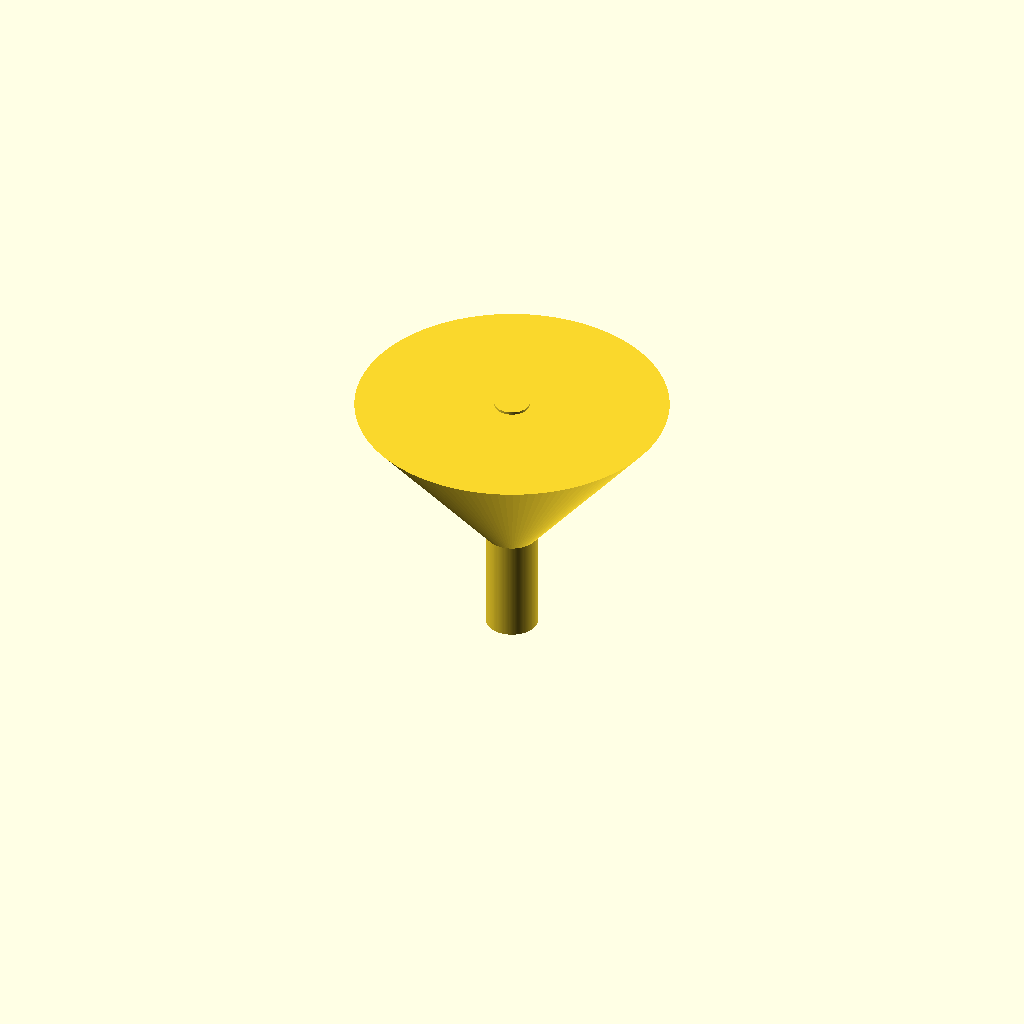
Cell 1 — every parameter at its default value.
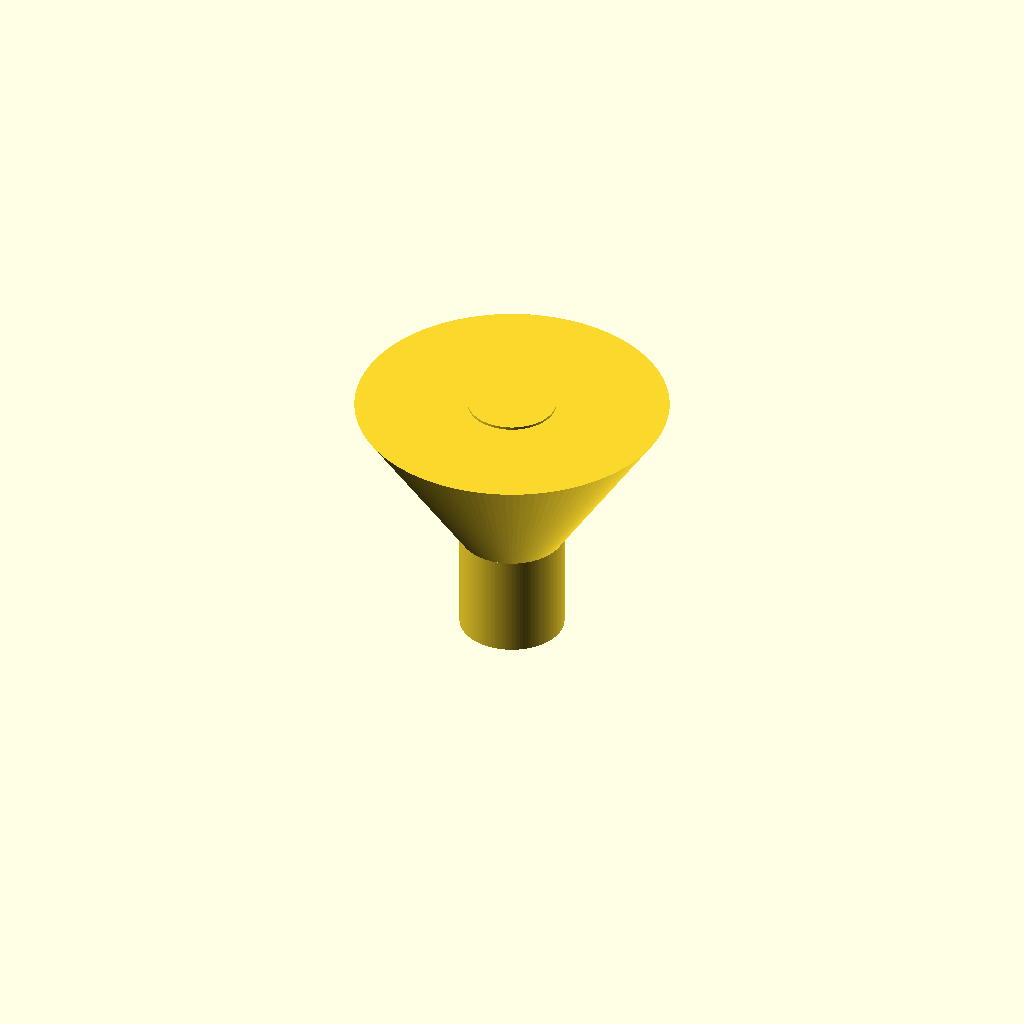
Cell 2 — spout_od set to 20, the other parameters unchanged.
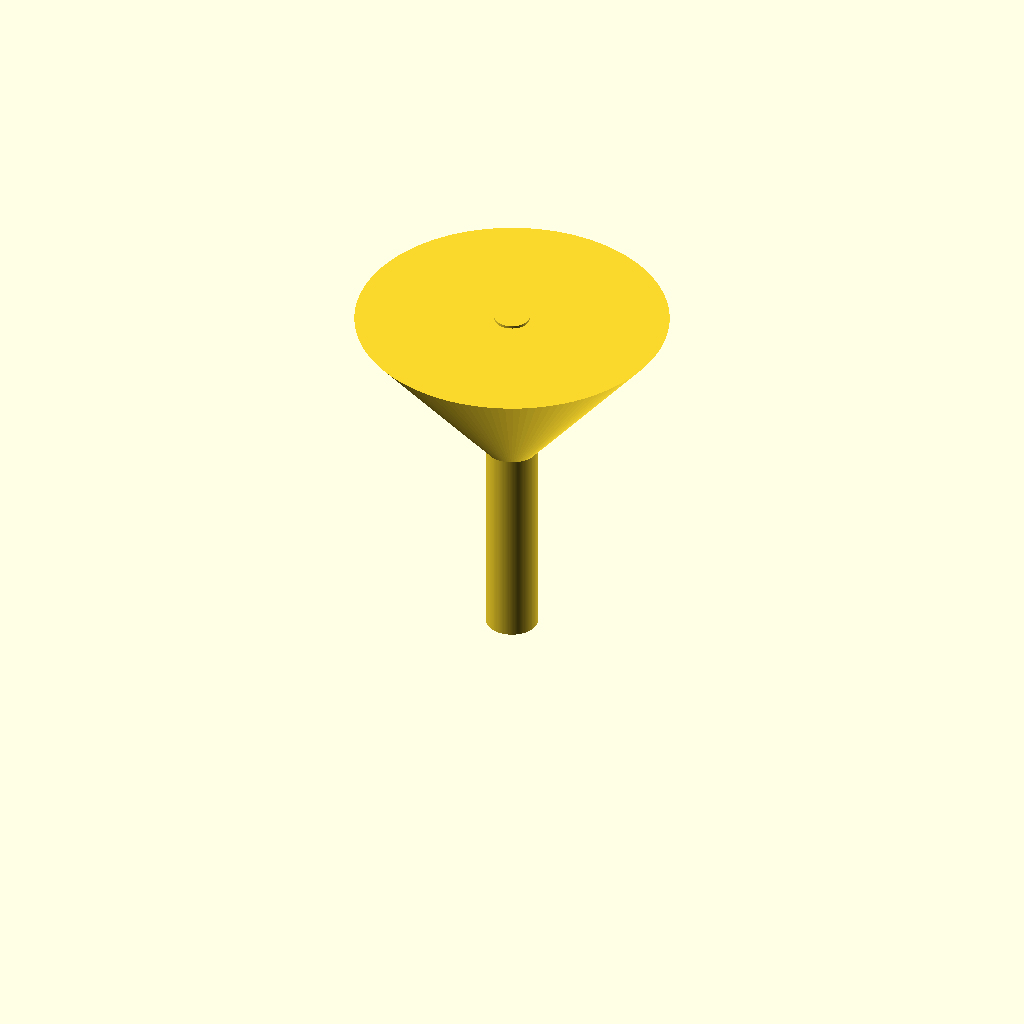
Cell 3: spout_h = 40 (everything else at default).
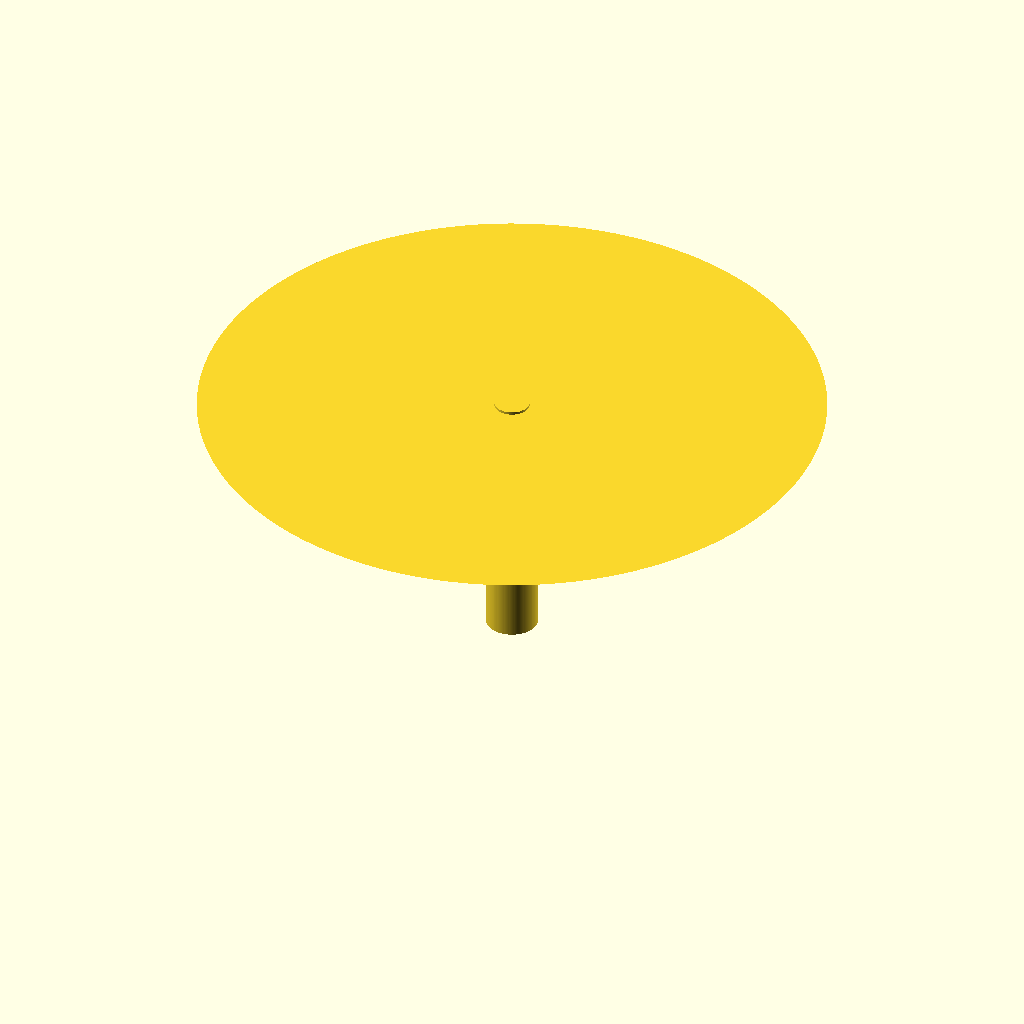
Cell 4: cone_od_top = 120 (everything else at default).
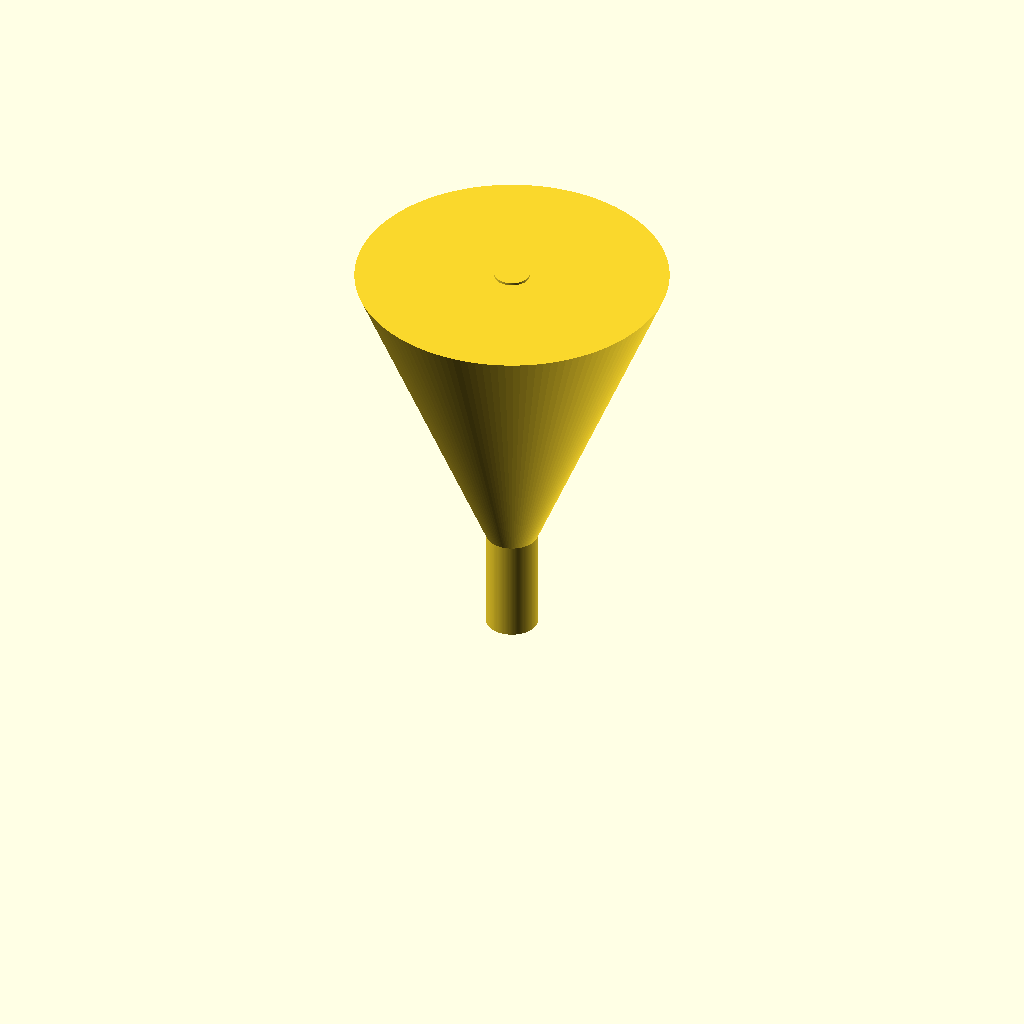
Cell 5 — cone_h set to 60, the other parameters unchanged.
One fixed orthographic camera (rotation 55°, 0°, 25°; colour scheme Cornfield) for every cell.
The OpenSCAD source (bench/results/gpu-v9s1-h1-g6/code/scadcoder-v9s1/lab_funnel_60mm_s4_a2.scad):
// Lab funnel - printed upright, open at top and bottom
// Units: mm

// ---- Parameters ----
spout_od      = 10;    // spout outer diameter
spout_h       = 20;    // spout height (z = 0 to 20)
cone_od_top   = 60;    // cone rim outer diameter (z = 50)
cone_h        = 30;    // cone height (z = 20 to 50)
wall          = 1.6;   // wall thickness everywhere
eps           = 0.5;   // cutter overshoot past faces

$fn = 128;

// ---- Derived ----
spout_id = spout_od - 2 * wall;   // bore diameter
cone_id_top = cone_od_top - 2 * wall; // rim bore diameter

// ---- Model ----
union() {
    // Spout (tube)
    translate([0, 0, 0])
        cylinder(d = spout_od, h = spout_h);

    // Cone
    translate([0, 0, spout_h])
        cylinder(d1 = spout_od, d2 = cone_od_top, h = cone_h);
}

// Cut through the axis so liquid runs straight through
translate([0, 0, -eps])
    cylinder(d = spout_id, h = spout_h + cone_h + 2 * eps);
Parameter table extracted from the source (name, type, default, range or options):
spout_od: number, default 10
spout_h: number, default 20
cone_od_top: number, default 60
cone_h: number, default 30
wall: number, default 1.6
eps: number, default 0.5
